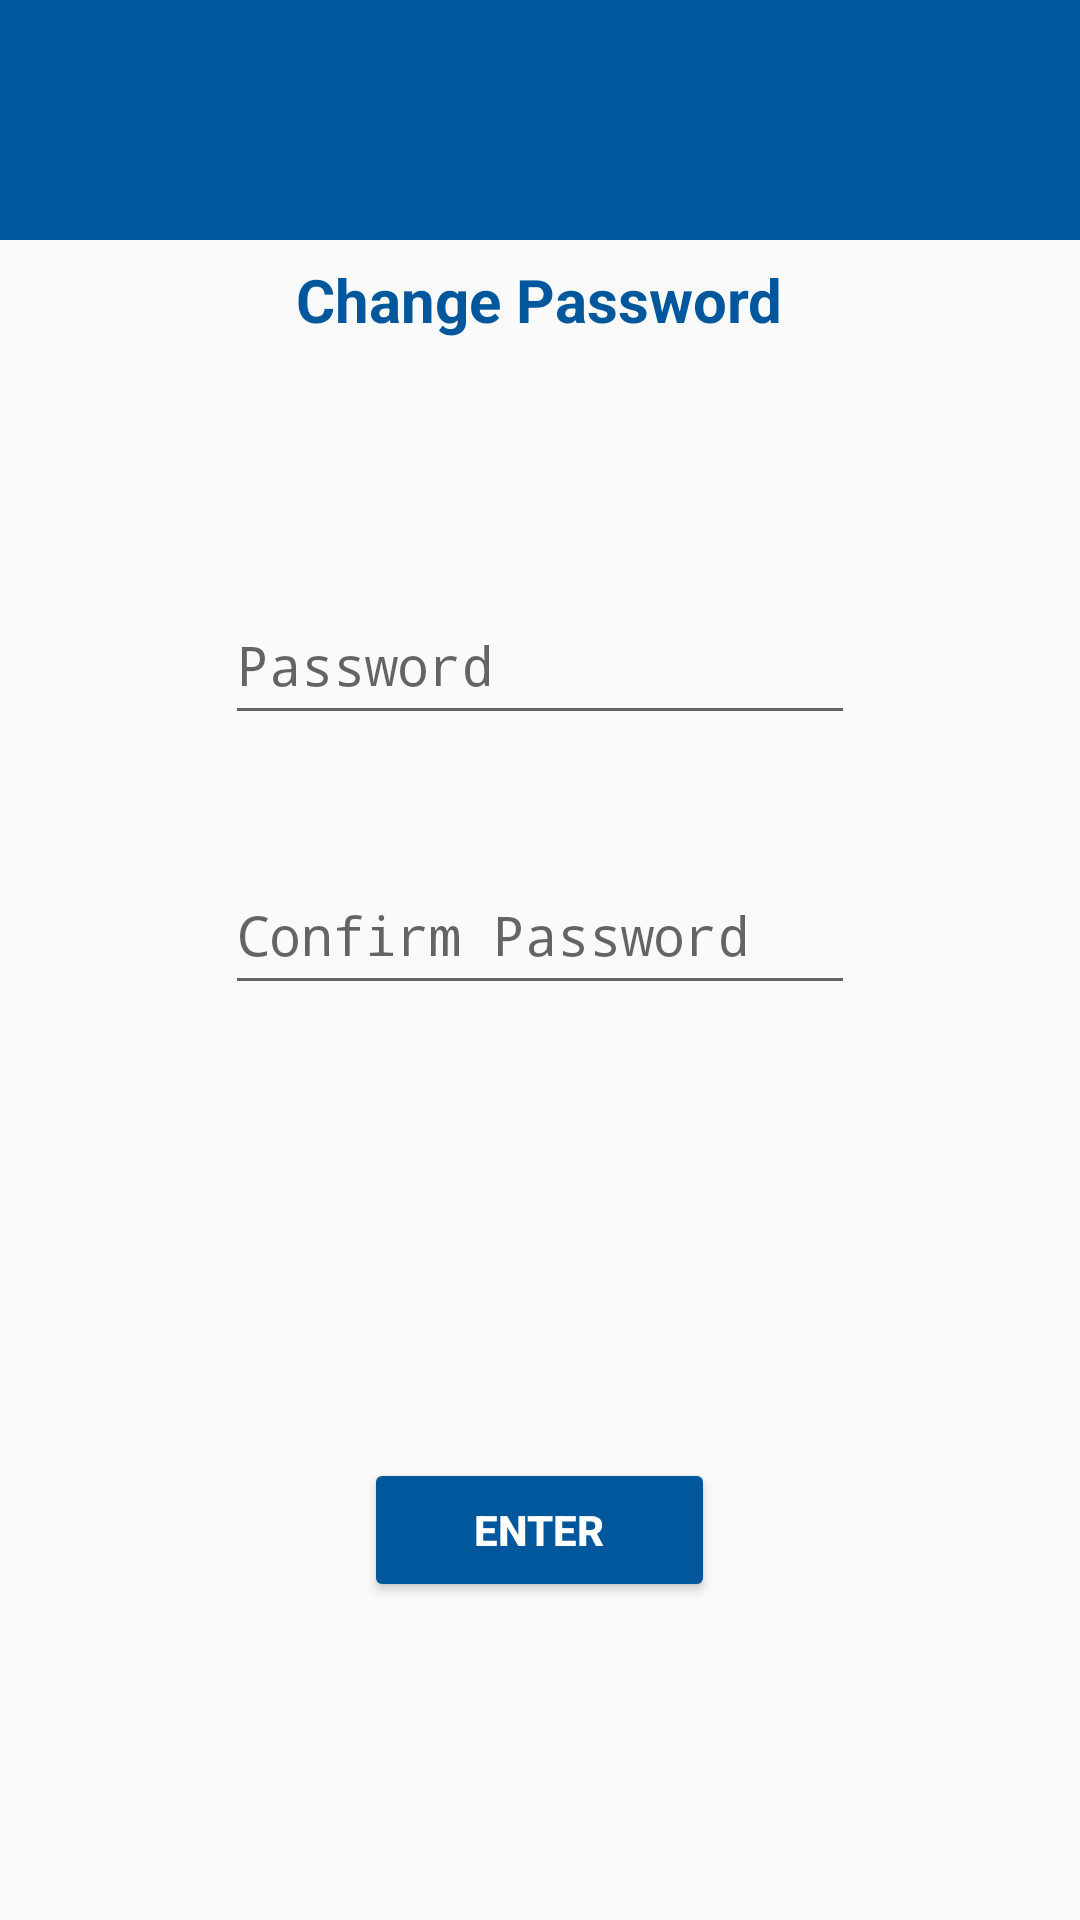

Android layout source for this screen:
<!-- AndroidManifest.xml: application theme Theme.ELibary -->
<!-- res/layout/activity_password_change.xml -->
<?xml version="1.0" encoding="utf-8"?>
<FrameLayout xmlns:android="http://schemas.android.com/apk/res/android"
    xmlns:app="http://schemas.android.com/apk/res-auto"
    xmlns:tools="http://schemas.android.com/tools"
    android:layout_width="match_parent"
    android:layout_height="match_parent"
    tools:context=".Password_Change">
    <View
        android:layout_width="match_parent"
        android:layout_height="80dp"
        android:background="@color/sti"
        app:layout_constraintEnd_toEndOf="parent"
        app:layout_constraintHorizontal_bias="1.0"
        app:layout_constraintStart_toStartOf="parent"
        tools:layout_editor_absoluteY="-2dp" />
    <ImageButton
        android:layout_width="50dp"
        android:layout_height="50dp"
        android:layout_gravity="left"
        android:layout_marginLeft="10dp"
        android:layout_marginTop="20dp"
        android:src="@drawable/baseline_arrow_back_ios_24"
        android:background="@color/sti"/>
    <TextView
        android:layout_width="wrap_content"
        android:layout_height="wrap_content"
        android:layout_gravity="center"
        android:layout_marginBottom="220dp"
        android:textColor="@color/sti"
        android:textStyle="bold"
        android:textAlignment="center"
        android:text="Change Password"
        android:textSize="20dp" />
    <EditText
        android:id="@+id/pwordchange"
        android:layout_width="wrap_content"
        android:layout_height="50dp"
        android:ems="10"
        android:inputType="numberPassword"
        android:layout_gravity="center"
        android:hint="Password"
        android:layout_marginBottom="100dp"
        />
    <EditText
        android:id="@+id/pwordconfirm"
        android:layout_width="wrap_content"
        android:layout_height="50dp"
        android:ems="10"
        android:inputType="numberPassword"
        android:layout_gravity="center"
        android:hint="Confirm Password"
        android:layout_marginBottom="10dp"
        />
    <Button
        android:id="@+id/pwordchagebtn"
        android:layout_width="117dp"
        android:layout_height="wrap_content"
        android:layout_gravity="center"
        android:layout_marginTop="190dp"
        android:backgroundTint="@color/sti"
        android:text="Enter"
        android:textColor="@color/white"
        android:textStyle="bold" />
</FrameLayout>
<!-- resources referenced by this layout -->
<resources>
  <color name="sti">#01579B</color>
  <color name="white">#FFFFFFFF</color>
  <style name="Theme.ELibary" parent="Theme.AppCompat.Light.NoActionBar">
          
          <item name="colorPrimary">@color/purple_500</item>
          <item name="colorPrimaryVariant">@color/purple_700</item>
          <item name="colorOnPrimary">@color/white</item>
          
          <item name="colorSecondary">@color/teal_200</item>
          <item name="colorSecondaryVariant">@color/teal_700</item>
          <item name="colorOnSecondary">@color/black</item>
          
          <item name="android:statusBarColor">?attr/colorPrimaryVariant</item>
          
      </style>
  <color name="purple_500">#FF6200EE</color>
  <color name="purple_700">#FF3700B3</color>
  <color name="teal_200">#FF03DAC5</color>
  <color name="teal_700">#FF018786</color>
  <color name="black">#FF000000</color>
</resources>
